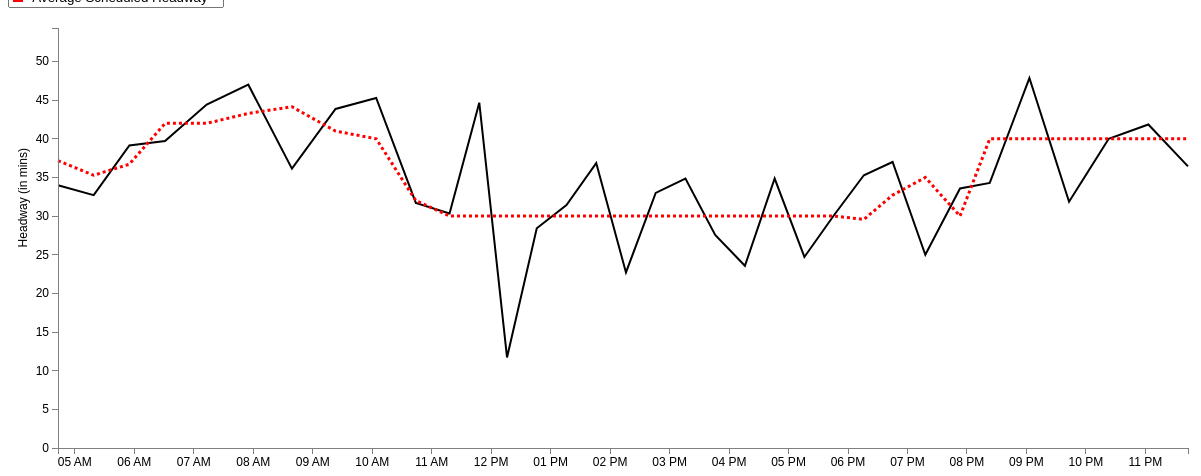
D3 v3 page, settled after 480 driven frames (8 s of simulated time); the page loaded 1 data file(s).


var margin = {top: 20, right: 20, bottom: 20, left: 50},
    width = 1200 - margin.left - margin.right,
    height = 460 - margin.top - margin.bottom;
var parseDate = d3.time.format("%H:%M").parse;
var x = d3.time.scale()
    .domain([0, 25])
    .range([0, width]);
var y = d3.scale.linear()
    .range([height, 0]);
var xAxis = d3.svg.axis()
    .scale(x)
    .ticks(d3.time.hours, 1)
    .orient("bottom");
var yAxis = d3.svg.axis()
    .scale(y)
    .orient("left");
	
//Define the line
var valueline = d3.svg.line()
    .x(function(d) { 
	 if (d.AvgStartTime > 0 && d.AvgStartTime < 1439) { //Bound for end of this day (11:59pm = 1439 mins)
	    return x(d.mytime);} })
    .y(function(d) { return y(d.AvgAct); });
	
//Define the second line

var valueline2 = d3.svg.line()

	.x(function(d) { 
	if (d.AvgStartTime > 0 && d.AvgStartTime < 1439) { //Bound for end of this day (11:59pm = 1439 mins)
	return x(d.mytime);} })
    .y(function(d) { return y(d.AvgSch); });
	
var svg = d3.select("body").append("svg")
    .attr("width", width + margin.left + margin.right)
    .attr("height", height + margin.top + margin.bottom)
  .append("g")
    .attr("transform", "translate(" + margin.left + "," + margin.top + ")");

	//Declaring the variables we need to convert to hours::minutes string
var hour; 
var hour_str;
var min; 
var min_str;
var prefix_str = "2013-03-01T";
var HMtime = d3.time.format("%H:%M");

//Retrieve the data
d3.csv("avg_117_inbound_result.csv", function(error, data) {
  data.forEach(function(d) {
  d.AvgStartTime = +d.AvgStartTime; //Set this to StartTimeInMin before we convert it
  hour = Math.floor(d.AvgStartTime/ 60); //Gives us the hour
		hour_str = hour.toString();	//Convert hour to string
			if (hour_str.length == 1) { //We add a 0 in front for correct formatting
				hour_str = "0" + hour_str;
				} 
	min = Math.floor(d.AvgStartTime % 60); //Converts to minutes
		min_str = min.toString();
			if (hour_str.length == 1) { //We add a 0 in front for correct formatting
				min_str = "0" + min_str;
				} 
	HMtime = hour_str + ":" + min_str; //Concatenate the substrings above to form HH:MM formatted string
	
	d.mytime = parseDate(HMtime);
    d.AvgAct = +d.AvgAct;
	d.AvgSch = +d.AvgSch;
	 
  });
  
  x.domain(d3.extent(data, function(d) { 
  
if (d.AvgStartTime > 0 && d.AvgStartTime < 1439) { //Bound for end of this day (11:59pm = 1439 mins)
 
  return d.mytime;}  }));
  y.domain(d3.extent(data, function(d) { return d.AvgAct; }));
  /* svg.append("path")
      .datum(data)
      .attr("class", "line")
      .attr("d", line);
	  */
	
	// Add the valueline path.
    svg.append("path")		
        .attr("class", "line")	
        .attr("d", valueline(data))
		.attr("stroke-width", 2)
		.attr("stroke", 'black');
	//Add the valueline2 path
	svg.append("path")		
		.attr("class","line")
        .attr("d", valueline2(data))
		.style("stroke-dasharray", ("3, 3"))
		.attr("stroke-width", 3)
		.attr("stroke", 'red');

  svg.append("g")
      .attr("class", "x axis")
      .attr("transform", "translate(0," + height + ")")
      .call(xAxis);
  svg.append("g")
      .attr("class", "y axis")
      .call(yAxis)
    .append("text")
      .attr("transform", "rotate(-90)")
      .attr("y", -40)
	  .attr("x", -120)
      .attr("dy", ".71em")
      .style("text-anchor", "end")
      .text("Headway (in mins)");


});


### data: avg_117_inbound_result.csv
HeadwayId, ServiceDate: chararray, StartTimeInMin, RouteName: chararray, RouteDirectionName: chararray, Trip_1: int, Trip_2: int, StopName: bytearray, ActHeadway, ScheduledHeadway, HeadwayDifference, ID, AvgAct, AvgSch, AvgStartTime, AbsDifference, AvgDifference
1, 3/1/2014, 273, 117, Inbound, 4254079, 4253498, Wonderland West Busway, 28, 37, -9, 1, 34, 37.17, 283, 9, 3.17
1, 3/1/2014, 275, 117, Inbound, 4254079, 4253498, Beach St @ Upham St - Bell Circle, 33, 38, -5, 2, 32.71, 35.29, 319, 5, 2.57
1, 3/1/2014, 279, 117, Inbound, 4254079, 4253498, Central Ave @ Broadway, 34, 36, -2, 3, 39.14, 36.71, 355, 2, 2.43
1, 3/1/2014, 285, 117, Inbound, 4254079, 4253498, Washington Ave @ Broadway, 36, 36, 0, 4, 39.71, 42, 391, 0, 2.29
1, 3/1/2014, 290, 117, Inbound, 4254079, 4253498, Meridian St @ Saratoga St, 36, 37, -1, 5, 44.43, 42, 433, 1, 2.43
1, 3/1/2014, 293, 117, Inbound, 4254079, 4253498, Maverick Station, 37, 39, -2, 6, 47, 43.29, 475, 2, 3.71
2, 3/1/2014, 310, 117, Inbound, 4253498, 4254081, Wonderland West Busway, 26, 35, -9, 7, 36.14, 44.14, 519, 9, 8.00
2, 3/1/2014, 313, 117, Inbound, 4253498, 4254081, Beach St @ Upham St - Bell Circle, 35, 35, 0, 8, 43.86, 41, 563, 0, 2.86
2, 3/1/2014, 315, 117, Inbound, 4253498, 4254081, Central Ave @ Broadway, 35, 35, 0, 9, 45.29, 40, 604, 0, 5.57
2, 3/1/2014, 317, 117, Inbound, 4253498, 4254081, Broadway @ Webster Ave, 32, 35, -3, 10, 31.71, 32, 644, 3, 1.71
2, 3/1/2014, 321, 117, Inbound, 4253498, 4254081, Washington Ave @ Broadway, 32, 35, -3, 11, 30.33, 30, 678, 3, 1.00
2, 3/1/2014, 327, 117, Inbound, 4253498, 4254081, Meridian St @ Saratoga St, 35, 36, -1, 12, 44.67, 30, 708, 1, 14.67
2, 3/1/2014, 332, 117, Inbound, 4253498, 4254081, Maverick Station, 34, 36, -2, 13, 11.71, 30, 736, 2, 18.29
3, 3/1/2014, 345, 117, Inbound, 4254081, 4254102, Wonderland West Busway, 37, 36, 1, 14, 28.43, 30, 766, 1, 1.86
3, 3/1/2014, 348, 117, Inbound, 4254081, 4254102, Beach St @ Upham St - Bell Circle, 38, 36, 2, 15, 31.43, 30, 796, 2, 1.43
3, 3/1/2014, 350, 117, Inbound, 4254081, 4254102, Central Ave @ Broadway, 39, 36, 3, 16, 36.86, 30, 826, 3, 6.86
3, 3/1/2014, 352, 117, Inbound, 4254081, 4254102, Broadway @ Webster Ave, 41, 36, 5, 17, 22.71, 30, 856, 5, 7.29
3, 3/1/2014, 356, 117, Inbound, 4254081, 4254102, Washington Ave @ Broadway, 41, 37, 4, 18, 33, 30, 886, 4, 3.29
3, 3/1/2014, 363, 117, Inbound, 4254081, 4254102, Meridian St @ Saratoga St, 39, 38, 1, 19, 34.86, 30, 916, 1, 7.14
3, 3/1/2014, 368, 117, Inbound, 4254081, 4254102, Maverick Station, 39, 38, 1, 20, 27.57, 30, 946, 1, 2.43
4, 3/1/2014, 381, 117, Inbound, 4254102, 4253502, Wonderland West Busway, 42, 42, 0, 21, 23.57, 30, 976, 0, 6.43
4, 3/1/2014, 384, 117, Inbound, 4254102, 4253502, Beach St @ Upham St - Bell Circle, 40, 42, -2, 22, 34.86, 30, 1006, 2, 4.86
4, 3/1/2014, 386, 117, Inbound, 4254102, 4253502, Central Ave @ Broadway, 38, 42, -4, 23, 24.71, 30, 1036, 4, 5.29
4, 3/1/2014, 388, 117, Inbound, 4254102, 4253502, Broadway @ Webster Ave, 38, 42, -4, 24, 30.14, 30, 1066, 4, 1.29
4, 3/1/2014, 393, 117, Inbound, 4254102, 4253502, Washington Ave @ Broadway, 39, 42, -3, 25, 35.29, 29.57, 1096, 3, 5.71
4, 3/1/2014, 401, 117, Inbound, 4254102, 4253502, Meridian St @ Saratoga St, 40, 42, -2, 26, 37, 32.71, 1125, 2, 7.43
4, 3/1/2014, 406, 117, Inbound, 4254102, 4253502, Maverick Station, 41, 42, -1, 27, 25, 35, 1158, 1, 10.86
5, 3/1/2014, 423, 117, Inbound, 4253502, 4254085, Wonderland West Busway, 42, 42, 0, 28, 33.57, 30, 1193, 0, 3.57
5, 3/1/2014, 426, 117, Inbound, 4253502, 4254085, Beach St @ Upham St - Bell Circle, 42, 42, 0, 29, 34.29, 40, 1223, 0, 5.71
5, 3/1/2014, 428, 117, Inbound, 4253502, 4254085, Central Ave @ Broadway, 44, 42, 2, 30, 47.86, 40, 1263, 2, 7.86
5, 3/1/2014, 430, 117, Inbound, 4253502, 4254085, Broadway @ Webster Ave, 45, 42, 3, 31, 31.86, 40, 1303, 3, 8.14
5, 3/1/2014, 435, 117, Inbound, 4253502, 4254085, Washington Ave @ Broadway, 45, 42, 3, 32, 40, 40, 1343, 3, 0.86
5, 3/1/2014, 443, 117, Inbound, 4253502, 4254085, Meridian St @ Saratoga St, 47, 42, 5, 33, 41.86, 40, 1383, 5, 2.14
5, 3/1/2014, 448, 117, Inbound, 4253502, 4254085, Maverick Station, 46, 42, 4, 34, 36.43, 40, 1423, 4, 3.57
6, 3/1/2014, 465, 117, Inbound, 4254085, 4254106, Wonderland West Busway, 56, 42, 14, 35, 54.33, 51.33, 1455, 14, 3.67
6, 3/1/2014, 468, 117, Inbound, 4254085, 4254106, Beach St @ Upham St - Bell Circle, 44, 42, 2, 36, 42.33, 20, 1506, 2, 22.33
6, 3/1/2014, 470, 117, Inbound, 4254085, 4254106, Central Ave @ Broadway, 44, 43, 1, , , , , 1, 
6, 3/1/2014, 472, 117, Inbound, 4254085, 4254106, Broadway @ Webster Ave, 45, 44, 1, , , , , 1, 
6, 3/1/2014, 477, 117, Inbound, 4254085, 4254106, Washington Ave @ Broadway, 47, 44, 3, , , , , 3, 
6, 3/1/2014, 485, 117, Inbound, 4254085, 4254106, Meridian St @ Saratoga St, 46, 44, 2, , , , , 2, 
6, 3/1/2014, 490, 117, Inbound, 4254085, 4254106, Maverick Station, 47, 44, 3, , , , , 3, 
7, 3/1/2014, 507, 117, Inbound, 4254106, 4253506, Wonderland West Busway, 33, 42, -9, , , , , 9, 
7, 3/1/2014, 510, 117, Inbound, 4254106, 4253506, Beach St @ Upham St - Bell Circle, 40, 43, -3, , , , , 3, 
7, 3/1/2014, 513, 117, Inbound, 4254106, 4253506, Central Ave @ Broadway, 38, 43, -5, , , , , 5, 
7, 3/1/2014, 516, 117, Inbound, 4254106, 4253506, Broadway @ Webster Ave, 38, 43, -5, , , , , 5, 
7, 3/1/2014, 521, 117, Inbound, 4254106, 4253506, Washington Ave @ Broadway, 36, 45, -9, , , , , 9, 
7, 3/1/2014, 529, 117, Inbound, 4254106, 4253506, Meridian St @ Saratoga St, 34, 45, -11, , , , , 11, 
7, 3/1/2014, 534, 117, Inbound, 4254106, 4253506, Maverick Station, 34, 48, -14, , , , , 14, 
8, 3/1/2014, 549, 117, Inbound, 4253506, 4254143, Wonderland West Busway, 50, 41, 9, , , , , 9, 
8, 3/1/2014, 553, 117, Inbound, 4253506, 4254143, Beach St @ Upham St - Bell Circle, 41, 41, 0, , , , , 0, 
8, 3/1/2014, 556, 117, Inbound, 4253506, 4254143, Central Ave @ Broadway, 43, 41, 2, , , , , 2, 
8, 3/1/2014, 559, 117, Inbound, 4253506, 4254143, Broadway @ Webster Ave, 41, 41, 0, , , , , 0, 
8, 3/1/2014, 566, 117, Inbound, 4253506, 4254143, Washington Ave @ Broadway, 42, 41, 1, , , , , 1, 
… [head cut at 6 KiB]